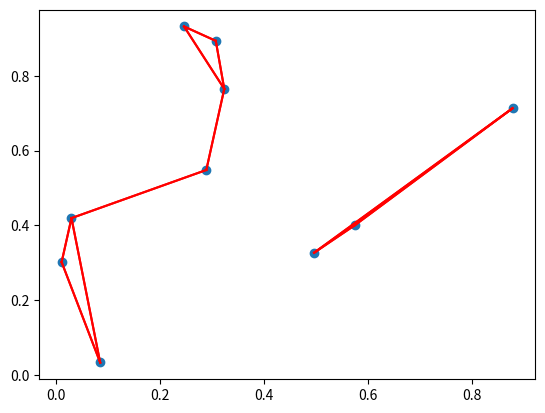

Write the Python code that produced this figure.
import numpy as np
import matplotlib.pyplot as plt


def generate_points_and_distances(n, seed=None):
    if (seed is not None):
        np.random.seed(seed)
    points = np.random.rand(n, 2)
    # Compute pairwise distances
    distances = np.linalg.norm(points[:, None, :] - points[None, :, :], axis=-1)

    return points, distances

def bottlenecked_travelling_salesman_cutting_edges(n, k, seed=None):
    # Generate random points
    points, distances = generate_points_and_distances(n, seed)

    x_inds, y_inds = np.meshgrid(np.arange(n), np.arange(n), indexing='ij')
    inds = np.stack((x_inds, y_inds), axis=-1)
    inds = np.reshape(inds, (-1, 2))

    pr = distances.copy()
    pr_bit_mask = np.ones((n, n), dtype=bool)
    pr_bit_mask = pr_bit_mask & np.logical_not(np.eye(n, dtype=bool))
    distances_flat = distances.flatten()

    sorted_distances = np.sort(distances.flatten())[::-1]
    sorted_distances_inds = np.argsort(distances.flatten())[::-1]

    for i in range(0,n**2,2):
    #for i in range(0, 2*(n-1), 2):
        x, y = inds[sorted_distances_inds[i]]

        if(np.sum(pr_bit_mask[x, :]) == 2 or
                np.sum(pr_bit_mask[y,:]) == 2 or
                np.sum(pr_bit_mask[:,x]) == 2 or
                np.sum(pr_bit_mask[:,y]) == 2):
            continue
        if(x == y):
            continue

        #if(np.sum(pr_bit_mask[x,:]) == 3 or
        #   np.sum(pr_bit_mask[y,:]) == 3 or
        #   np.sum(pr_bit_mask[:,x]) == 3 or
        #   np.sum(pr_bit_mask[:,y]) == 3):
        #    #Choose the next best edge
        #    temp_inds = np.where(pr_bit_mask[x,:])

        pr[x, y] = 0
        pr[y, x] = 0
        pr_bit_mask[x, y] = False
        pr_bit_mask[y, x] = False


    journey = np.where(pr_bit_mask)

    journey_dict = dict()
    for i in range(len(journey[0])):
        if journey[0][i] in journey_dict:
            journey_dict[journey[0][i]].append(journey[1][i])
        else:
            journey_dict[journey[0][i]] = [journey[1][i]]

    return pr, journey_dict



if __name__ == '__main__':

    n = 10
    k = 3
    seed = 42069
    points, distances = generate_points_and_distances(n, seed=seed)

    pr, journey = bottlenecked_travelling_salesman_cutting_edges(n, k, seed=seed)

    #Plot the journey
    plt.figure()
    plt.scatter(points[:, 0], points[:, 1])

    for key, val in journey.items():
        for v in val:
            plt.plot([points[key, 0], points[v, 0]], [points[key, 1], points[v, 1]], 'r')

    plt.show()